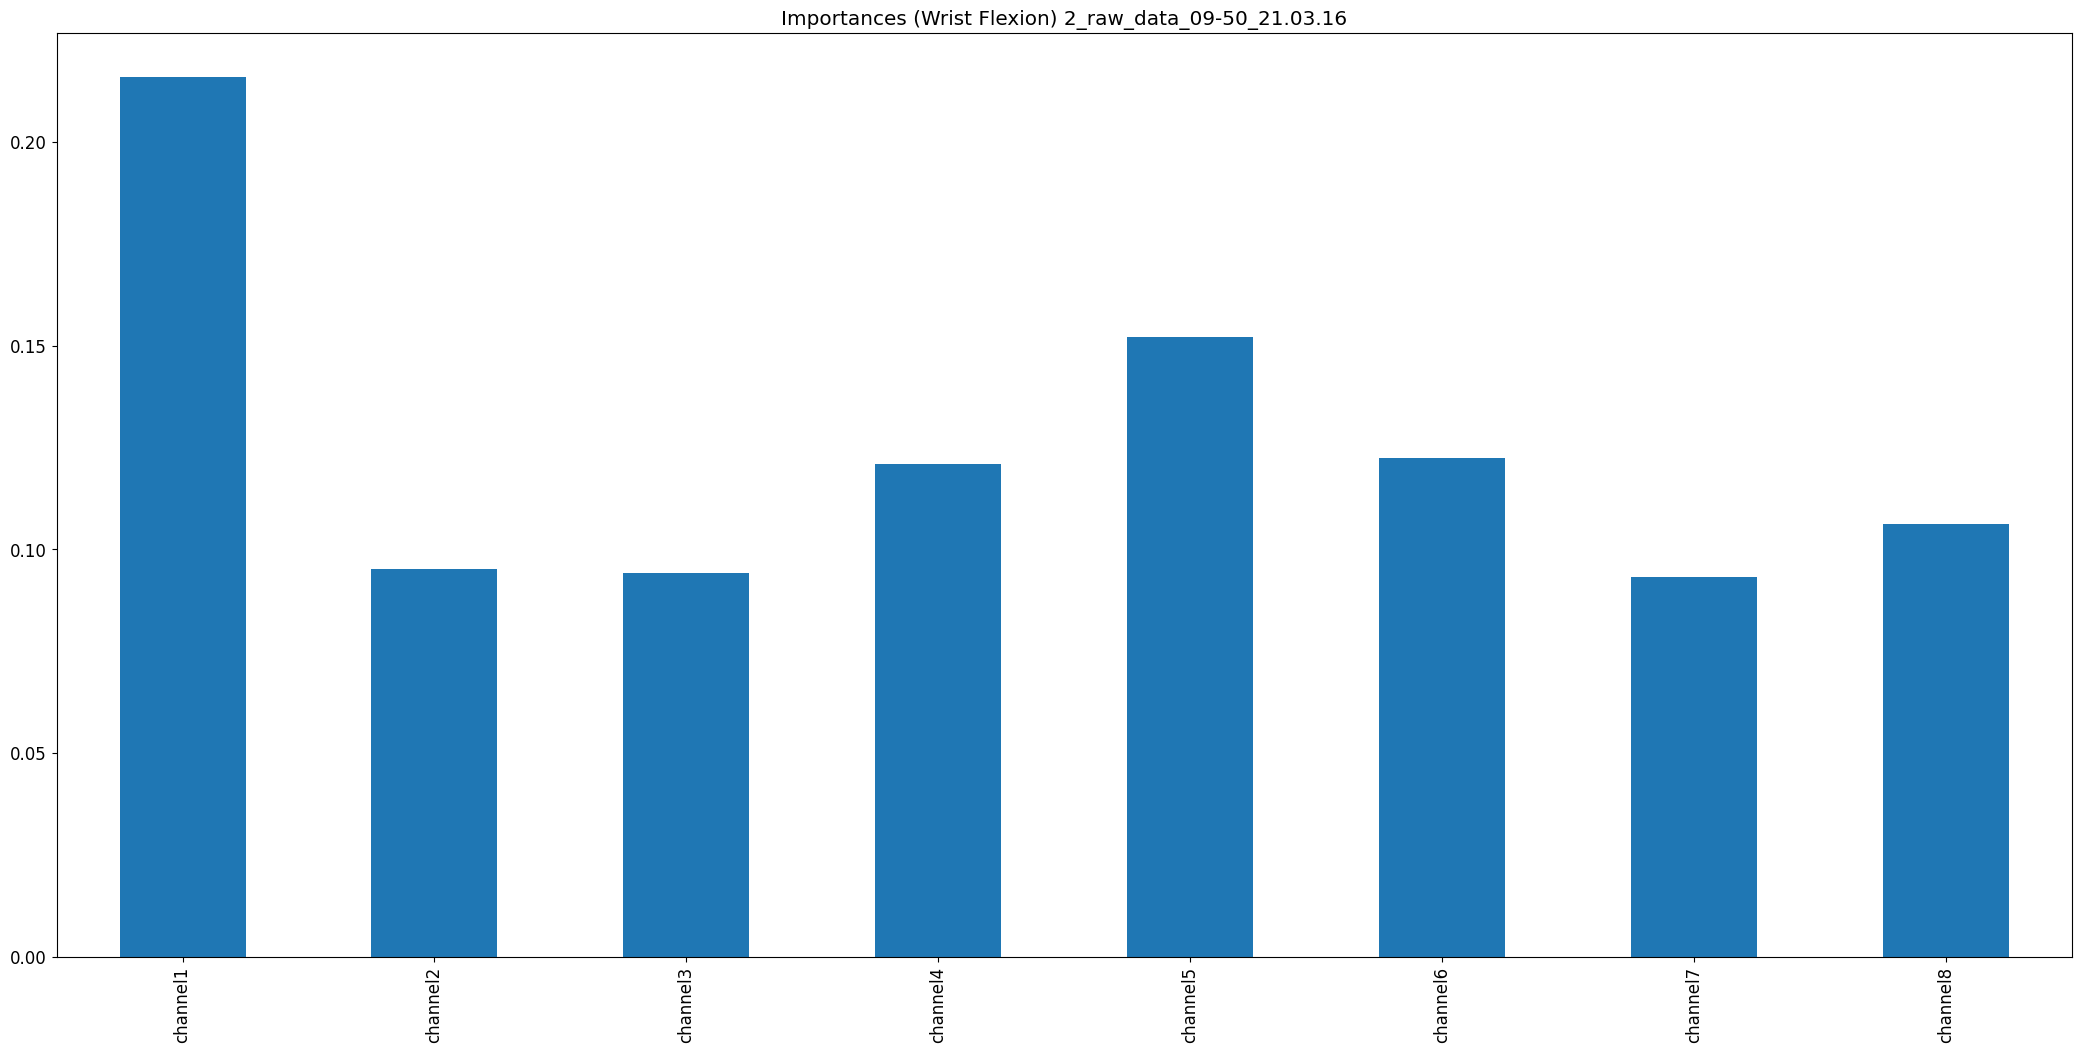

Source data for this figure (header and first rows):
, 0
channel1, 0.2159
channel2, 0.09518
channel3, 0.09419
channel4, 0.1209
channel5, 0.152
channel6, 0.1225
channel7, 0.09331
channel8, 0.1061
